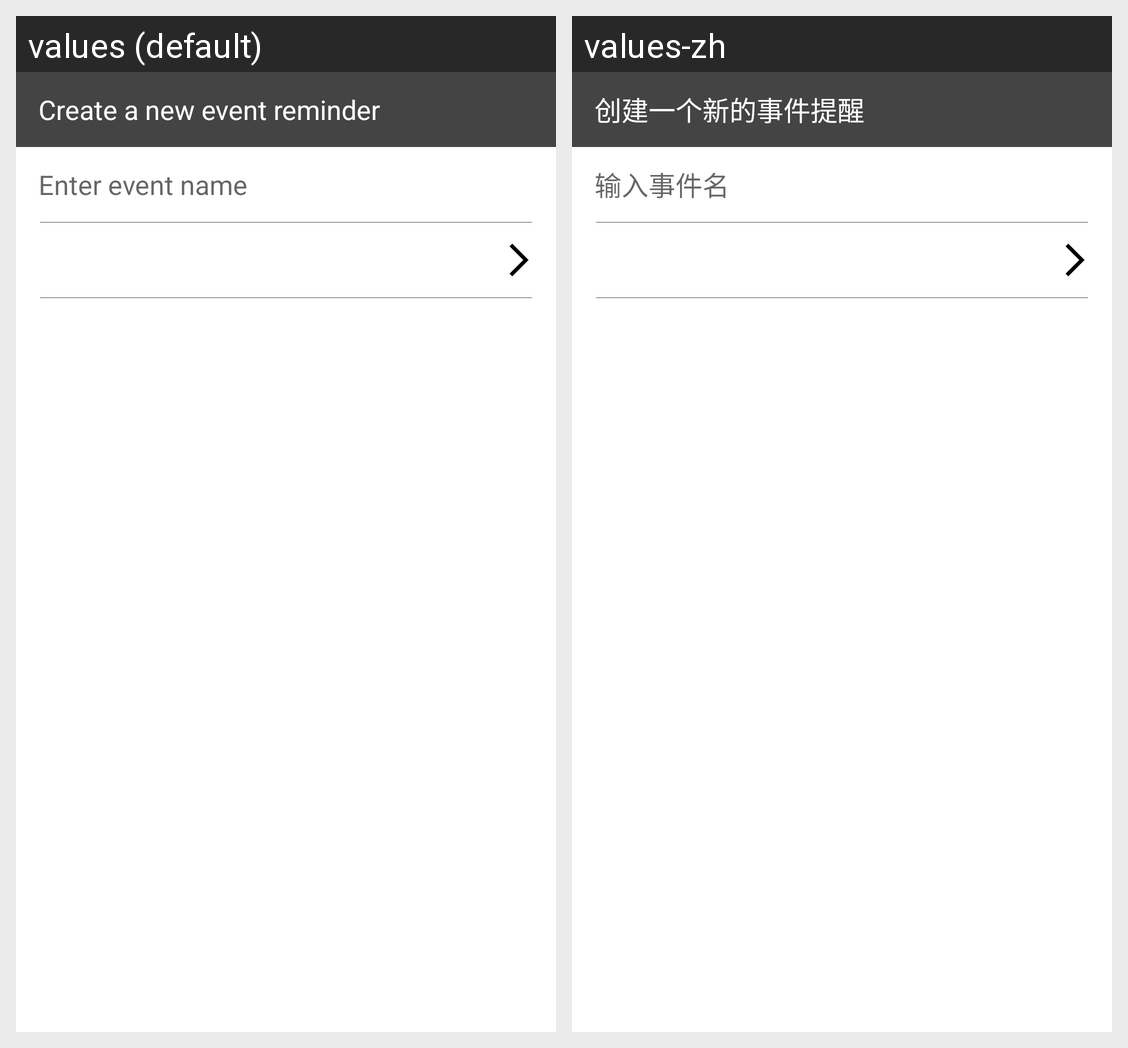

Locale-by-locale string values for the Android screen shown in this grid:
Android screen res/layout/fragment_er_create.xml rendered under 2 locales, left to right: values (default), values-zh. Device: Nexus 5 (rendered at 1080×1920; each locale shown at half size, 540×960, under a caption strip naming it); theme Theme.HandleLife.
Strings drawn on this screen, with the default value and each locale's value (text and hints the layout hard-codes, and strings that could not be matched under every locale, appear in the picture but are not listed):

on_event_reminder_create_page_show
  values: Create a new event reminder
  values-zh: 创建一个新的事件提醒

enter_tip_er
  values: Enter event name
  values-zh: 输入事件名
